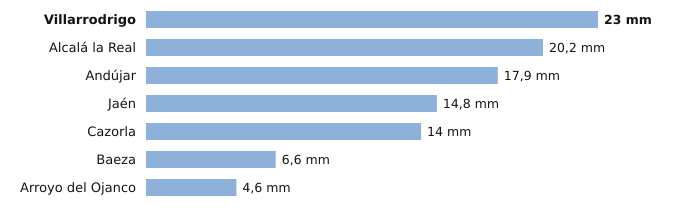

Source data for this figure (header and first rows):
estacion, provincia, indicativo, mm_6_dias_anteriores, mm_hoy, mm_7_dias, horas_de_hoy
Villarrodrigo, Jaén, 5192, 23.0, 0.0, 23.0, 1
Alcalá la Real, Jaén, 5406X, 20.2, 0.0, 20.2, 1
Andújar, Jaén, 5298X, 17.9, 0.0, 17.9, 1
Jaén, Jaén, 5270B, 14.8, 0.0, 14.8, 1
Cazorla, Jaén, 5038Y, 14.0, 0.0, 14.0, 1
Baeza, Jaén, 5164B, 6.6, 0.0, 6.6, 1
Arroyo del Ojanco, Jaén, 5181D, 4.6, 0.0, 4.6, 1
